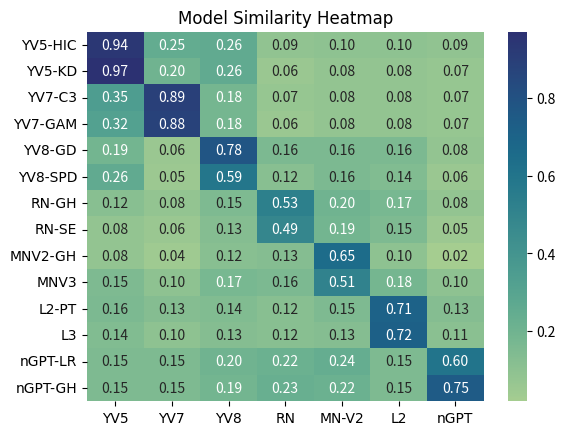

This chart was generated by the following Python code:
import seaborn as sns
import matplotlib.pyplot as plt
from matplotlib.axes import Axes
import numpy as np
import pandas as pd
'''
    YoloV5, YoloV7, YoloV8, Resnet, mobilenet llama nanogpt
HIC
KD
C3
GAM
Gold
sPd
res-ghost
res-se
mobilenet-ghost
mobilenet-3
llama-pt
llama 3
gptlora
gptRKW
'''
data = [[0.94, 0.25, 0.26, 0.09, 0.1, 0.1, 0.09],
        [0.97, 0.2, 0.26, 0.06, 0.08, 0.08, 0.07],
        [0.35, 0.89, 0.18, 0.07, 0.08, 0.08, 0.07],
        [0.32, 0.88, 0.18, 0.06, 0.08, 0.08, 0.07],
        [0.19, 0.06, 0.78, 0.16, 0.16, 0.16, 0.08],
        [0.26, 0.05, 0.59, 0.12, 0.16, 0.14, 0.06],
        [0.12, 0.08, 0.15, 0.53, 0.2, 0.17, 0.08],
        [0.08, 0.06, 0.13, 0.49, 0.19, 0.15, 0.05],
        [0.08, 0.04, 0.12, 0.13, 0.65, 0.1, 0.02],
        [0.15, 0.1, 0.17, 0.16, 0.51, 0.18, 0.1],
        [0.16, 0.13, 0.14, 0.12, 0.15, 0.71, 0.13],
        [0.14, 0.1, 0.13, 0.12, 0.13, 0.72, 0.11],
        [0.15, 0.15, 0.2, 0.22, 0.24, 0.15, 0.6],
        [0.15, 0.15, 0.19, 0.23, 0.22, 0.15, 0.75]]
data = np.asarray(data)
print(data.shape)
df = pd.DataFrame(data, columns=['YV5', 'YV7', 'YV8', 'RN', 'MN-V2', 'L2', 'nGPT'])
print(df)
# displaying the plotted heatmap
font = {'fontname':'Times New Roman'}
yticklabels = ['YV5-HIC','YV5-KD', 'YV7-C3','YV7-GAM', 'YV8-GD', 'YV8-SPD',
               'RN-GH', 'RN-SE', 'MNV2-GH', 'MNV3', 'L2-PT', 'L3', 'nGPT-LR', 'nGPT-GH']
# the content of labels of these yticks
xticklabels = ['YV5', 'YV7', 'YV8', 'RN', 'MN-V2', 'L2', 'nGPT']

hm = sns.heatmap(data=data, annot=True, fmt='.2f', cmap="crest", xticklabels=xticklabels, yticklabels=yticklabels)

plt.title('Model Similarity Heatmap',**font)
plt.xticks(fontname='Times New Roman')
plt.yticks(fontname='Times New Roman')
plt.show()
